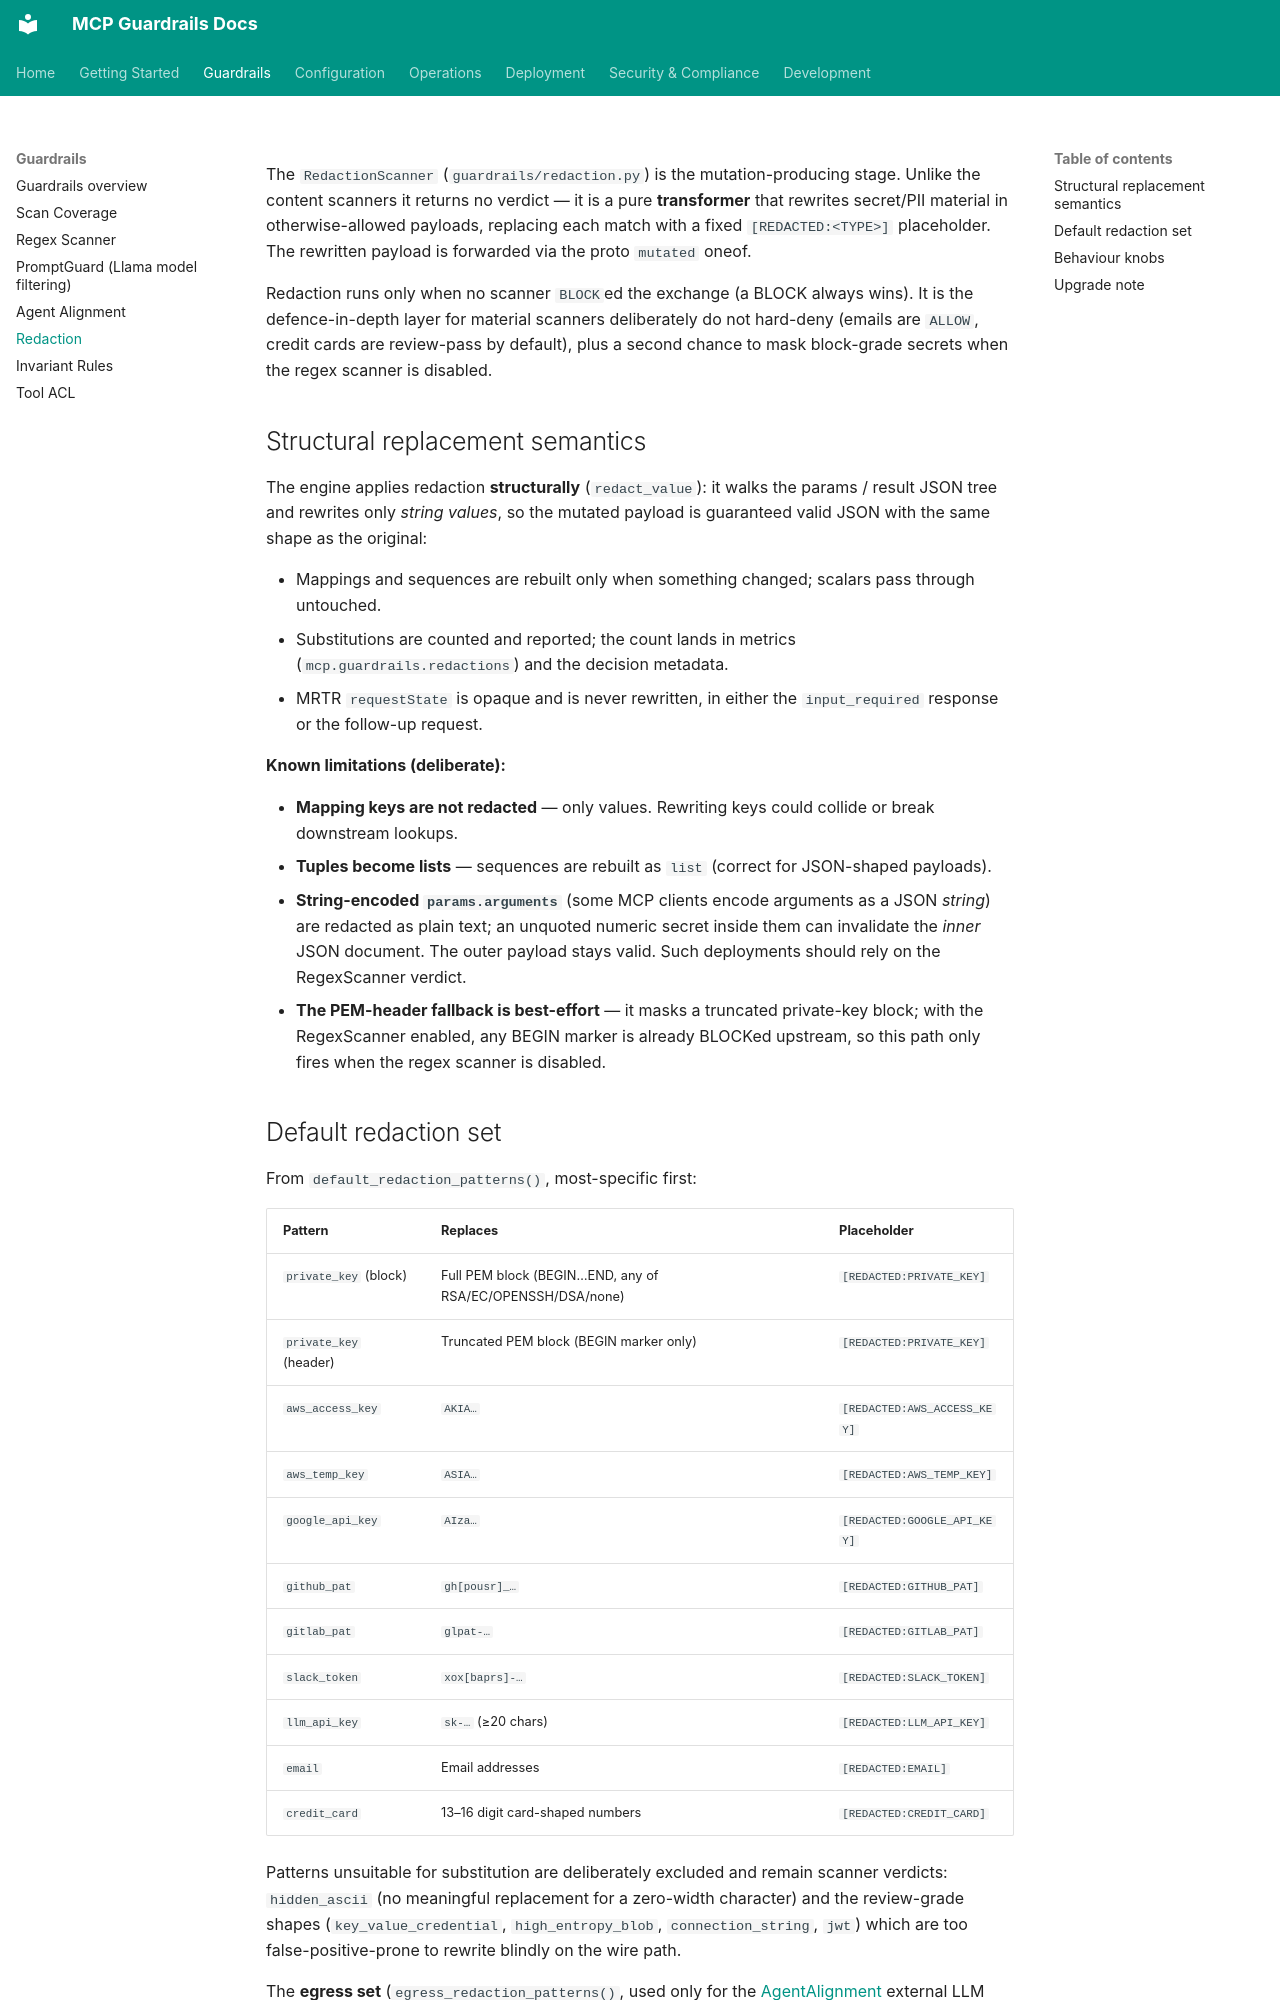

repository: soulwhisper/mcp-guardrails · page: guardrails/redaction/index.html · generator: mkdocs

# Redaction (mutation pipeline)

The `RedactionScanner` (`guardrails/redaction.py`) is the mutation-producing
stage. Unlike the content scanners it returns no verdict — it is a pure
**transformer** that rewrites secret/PII material in otherwise-allowed
payloads, replacing each match with a fixed `[REDACTED:<TYPE>]` placeholder.
The rewritten payload is forwarded via the proto `mutated` oneof.

Redaction runs only when no scanner `BLOCK`ed the exchange (a BLOCK always
wins). It is the defence-in-depth layer for material scanners deliberately do
not hard-deny (emails are `ALLOW`, credit cards are review-pass by default),
plus a second chance to mask block-grade secrets when the regex scanner is
disabled.

## Structural replacement semantics

The engine applies redaction **structurally** (`redact_value`): it walks the
params / result JSON tree and rewrites only *string values*, so the mutated
payload is guaranteed valid JSON with the same shape as the original:

- Mappings and sequences are rebuilt only when something changed; scalars
  pass through untouched.
- Substitutions are counted and reported; the count lands in metrics
  (`mcp.guardrails.redactions`) and the decision metadata.
- MRTR `requestState` is opaque and is never rewritten, in either the
  `input_required` response or the follow-up request.

**Known limitations (deliberate):**

- **Mapping keys are not redacted** — only values. Rewriting keys could
  collide or break downstream lookups.
- **Tuples become lists** — sequences are rebuilt as `list` (correct for
  JSON-shaped payloads).
- **String-encoded `params.arguments`** (some MCP clients encode arguments as
  a JSON *string*) are redacted as plain text; an unquoted numeric secret
  inside them can invalidate the *inner* JSON document. The outer payload
  stays valid. Such deployments should rely on the RegexScanner verdict.
- **The PEM-header fallback is best-effort** — it masks a truncated
  private-key block; with the RegexScanner enabled, any BEGIN marker is
  already BLOCKed upstream, so this path only fires when the regex scanner
  is disabled.
